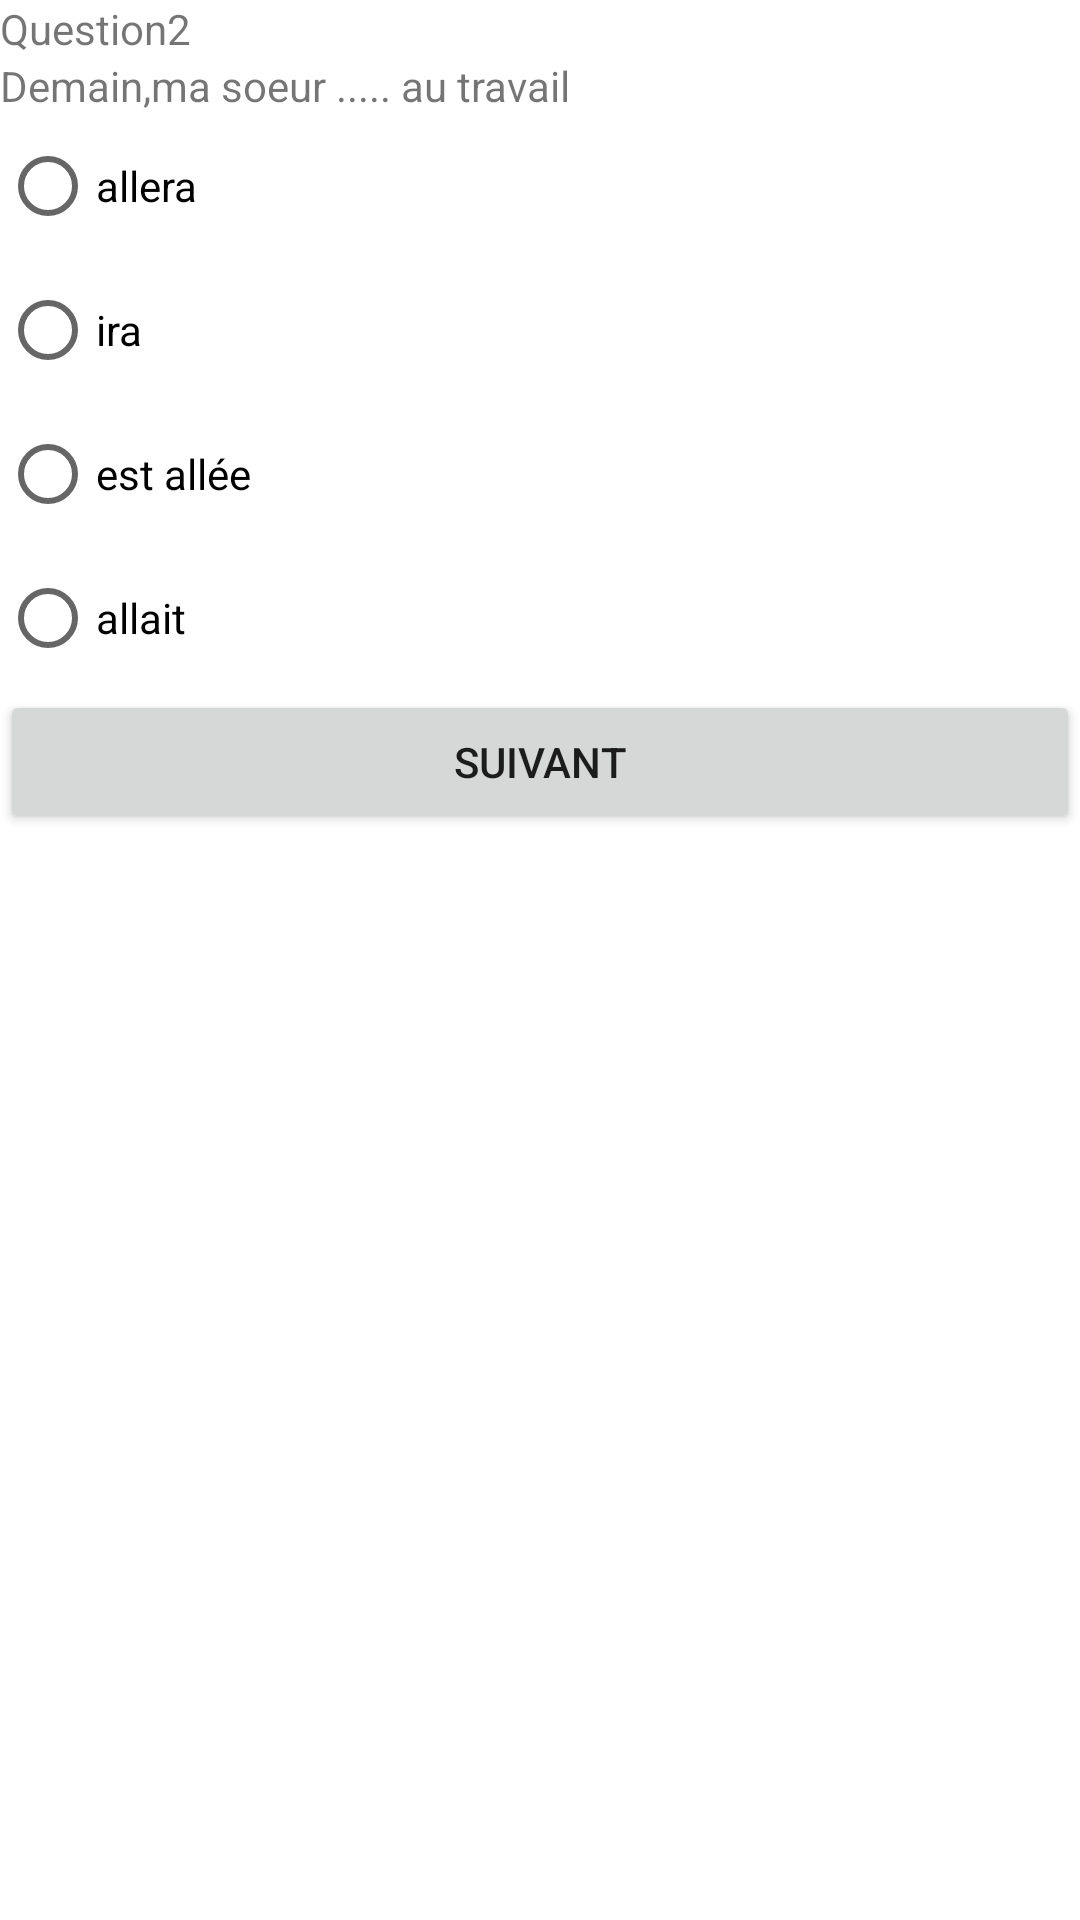

Here is an Android app screen rendered from its layout file. Give the layout XML and the strings, colors and styles it references.
<!-- AndroidManifest.xml: application theme Theme.QuizQCM -->
<!-- res/layout/activity_question2.xml -->
<?xml version="1.0" encoding="utf-8"?>
<androidx.constraintlayout.widget.ConstraintLayout xmlns:android="http://schemas.android.com/apk/res/android"
    xmlns:app="http://schemas.android.com/apk/res-auto"
    xmlns:tools="http://schemas.android.com/tools"
    android:layout_width="match_parent"
    android:layout_height="match_parent"
    tools:context=".MainActivity">

    <LinearLayout
        android:layout_width="match_parent"
        android:layout_height="match_parent"
        android:orientation="vertical">

        <TextView
            android:id="@+id/textView3"
            android:layout_width="match_parent"
            android:layout_height="wrap_content"
            android:text="Question2" />

        <TextView
            android:id="@+id/textView4"
            android:layout_width="match_parent"
            android:layout_height="wrap_content"
            android:text="Demain,ma soeur ..... au travail" />

        <RadioGroup
            android:id="@+id/radio"
            android:layout_width="match_parent"
            android:layout_height="match_parent">

            <RadioButton
                android:id="@+id/radioButton5"
                android:layout_width="match_parent"
                android:layout_height="wrap_content"
                android:text="allera" />

            <RadioButton
                android:id="@+id/radioButton6"
                android:layout_width="match_parent"
                android:layout_height="wrap_content"
                android:text="ira" />

            <RadioButton
                android:id="@+id/radioButton7"
                android:layout_width="match_parent"
                android:layout_height="wrap_content"
                android:text="est allée" />

            <RadioButton
                android:id="@+id/radioButton8"
                android:layout_width="match_parent"
                android:layout_height="wrap_content"
                android:text="allait" />

            <Button
                android:id="@+id/btn_suiv"
                android:layout_width="match_parent"
                android:layout_height="wrap_content"
                android:text="Suivant" />
        </RadioGroup>
    </LinearLayout>
</androidx.constraintlayout.widget.ConstraintLayout>
<!-- resources referenced by this layout -->
<resources>
  <style name="Theme.QuizQCM" parent="Theme.MaterialComponents.DayNight.DarkActionBar">
          
          <item name="colorPrimary">@color/purple_500</item>
          <item name="colorPrimaryVariant">@color/purple_700</item>
          <item name="colorOnPrimary">@color/white</item>
          
          <item name="colorSecondary">@color/teal_200</item>
          <item name="colorSecondaryVariant">@color/teal_700</item>
          <item name="colorOnSecondary">@color/black</item>
          
          <item name="android:statusBarColor" tools:targetApi="l">?attr/colorPrimaryVariant</item>
          
      </style>
  <!-- not gathered from this repository: default colours our renderer supplied (Android Studio template values) -->
  <color name="purple_500">#FF6200EE</color>
  <color name="purple_700">#FF3700B3</color>
  <color name="teal_200">#FF03DAC5</color>
  <color name="teal_700">#FF018786</color>
  <color name="black">#FF000000</color>
  <color name="white">#FFFFFFFF</color>
</resources>
